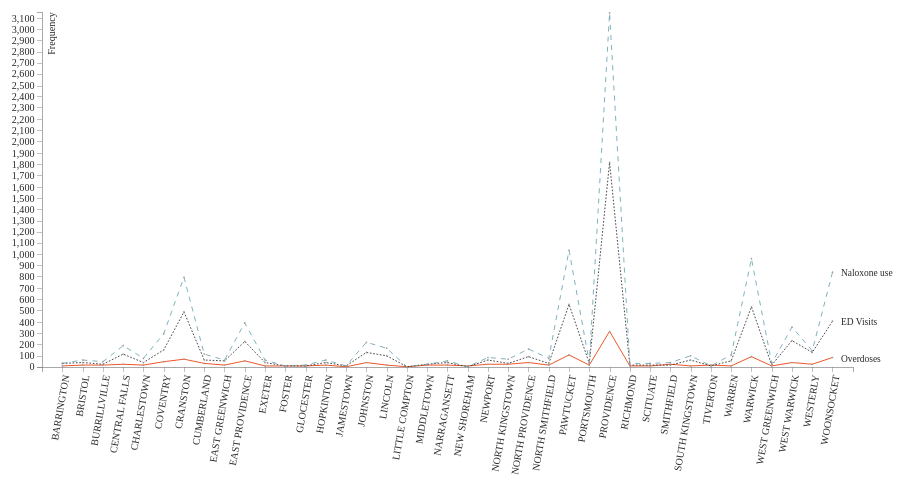
D3 v5 page, settled after 360 driven frames (6 s of simulated time); the page loaded 1 data file(s).


//------------------------1. PREPARATION------------------------//
//-----------------------------SVG------------------------------//  
const width = 960;
const height = 420;
const margin = 5;
const padding = 5;
const adj = 70;
// we are appending SVG first
const svg = d3.select("div#container").append("svg")
    .attr("preserveAspectRatio", "xMinYMin meet")
    .attr("viewBox", "-" 
          + adj + " -"
          + adj + " " 
          + (width + adj *3) + " " 
          + (height + adj*3))
    .style("padding", padding)
    .style("margin", margin)
    .classed("svg-content", true);

//-----------------------------DATA-----------------------------//
const dataset = d3.csv("ridoh.csv");
dataset.then(function(data) {
    var slices = data.columns.slice(1).map(function(id) { 
        return {
            id: id,
            values: data.map(function(d){
                return {
                    municipality: d.Municipality,
                    measurement: +d[id]
                };
            })
        };
    });
    
//----------------------------SCALES----------------------------//
const xScale = d3.scaleBand()
    .domain(data.map(function (d) { return d.Municipality; }))
    .rangeRound([0, width])
    .padding(1);
const yScale = d3.scaleLinear().rangeRound([height, 0]);
yScale.domain([(0), d3.max(slices, function(c) {
    return d3.max(c.values, function(d) { 
        return d.measurement + 4; }); 
        })
    ]);
    
//-----------------------------AXES-----------------------------//
const yaxis = d3.axisLeft()
    .ticks((slices[0].values).length)
    .scale(yScale); 
    
const xaxis = d3.axisBottom(xScale);
    
//----------------------------LINES-----------------------------//
const line = d3.line()
    .x(function(d) { return xScale(d.municipality); })
    .y(function(d) { return yScale(d.measurement); });  

let id = 0; 
const ids = function () {
    return "line-"+id++;
}

//---------------------------TOOLTIP----------------------------//
const tooltip = d3.select("body").append("div")
    .attr("class", "tooltip")
    .style("opacity", 0)
    .style("position", "absolute");

//-------------------------2. DRAWING---------------------------//
//-----------------------------AXES-----------------------------//
svg.append("g")
    .attr("class", "axis") 
    .attr("transform", "translate(0," + height + ")")
    .call(xaxis)
    .selectAll("text")
    .attr("transform", "rotate(-80)")
    .style("text-anchor", "end")
    .attr("x", -9)
    .attr("y", 1);
    
svg.append("g")
    .attr("class", "axis") 
    .call(yaxis)
    .append("text")
    .attr("transform", "rotate(-90)")
    .attr("dy", ".75em")
    .attr("y", 6)
    .style("text-anchor", "end")
    .text("Frequency");
    
//----------------------------LINES-----------------------------//
const lines = svg.selectAll("lines")
    .data(slices)
    .enter()
    .append("g");
    
    lines.append("path")
    .attr("class", ids)
    .attr("d", function(d) { return line(d.values); });
    
    lines.append("text")
    .attr("class","serie_label")
    .datum(function(d) { 
        return {
            id: d.id, 
            value: d.values[d.values.length - 1]}; })
    .attr("transform", function(d) { 
            return "translate(" + (xScale(d.value.municipality) + 5)  
            + "," + (yScale(d.value.measurement) + 5 ) + ")"; })
    .attr("x", 5)
    .text(function(d) { return d.id; });

//---------------------------POINTS-----------------------------//  
    lines.selectAll("points")
    .data(function(d) {return d.values})
    .enter()
    .append("circle")
    .attr("cx", function(d) { return xScale(d.municipality); })       
    .attr("cy", function(d) { return yScale(d.measurement); })     
    .attr("r", 1)
    .attr("class","point")
    .style("opacity", 1);

//---------------------------EVENTS-----------------------------//    
    lines.selectAll("circles")
    .data(function(d) { return(d.values); } )
    .enter()
    .append("circle")
    .attr("cx", function(d) { return xScale(d.municipality); })       
    .attr("cy", function(d) { return yScale(d.measurement); })     
    .attr('r', 10)
    .style("opacity", 0)
    .on('mouseover', function(d) {
        tooltip.transition()
    .delay(30)
        .duration(200)
        .style("opacity", 1);
        tooltip.html(d.measurement)
        .style("left", (d3.event.pageX + 25) + "px")
        .style("top", (d3.event.pageY) + "px"); 
        const selection = d3.select(this).raise();
        selection
        .transition()
        .delay("20")
        .duration("200")
        .attr("r", 6)
        .style("opacity", 1)
        .style("fill","#ed3700");
    })                
    .on("mouseout", function(d) {       
        tooltip.transition()        
        .duration(100)      
        .style("opacity", 0);  
        const selection = d3.select(this);
        selection
        .transition()
        .delay("20")
        .duration("200")
        .attr("r", 10)
        .style("opacity", 0);
    }); 

});


### data: ridoh.csv
Municipality, Overdoses, ED Visits, Naloxone use
BARRINGTON, 6, 30, 30
BRISTOL, 15, 39, 58
BURRILLVILLE, 14, 22, 44
CENTRAL FALLS, 25, 110, 188
CHARLESTOWN, 12, 38, 78
COVENTRY, 43, 150, 294
CRANSTON, 69, 490, 793
CUMBERLAND, 28, 61, 115
EAST GREENWICH, 13, 49, 60
EAST PROVIDENCE, 49, 228, 390
EXETER, 6, 35, 57
FOSTER, 8, 7, 10
GLOCESTER, 6, 9, 16
HOPKINTON, 12, 35, 59
JAMESTOWN, 0, 6, 8
JOHNSTON, 40, 127, 221
LINCOLN, 14, 95, 167
LITTLE COMPTON, 0, 0, 0
MIDDLETOWN, 13, 21, 26
NARRAGANSETT, 18, 36, 56
NEW SHOREHAM, 5, 0, 0
NEWPORT, 24, 63, 82
NORTH KINGSTOWN, 22, 29, 67
NORTH PROVIDENCE, 36, 89, 159
NORTH SMITHFIELD, 12, 32, 74
PAWTUCKET, 104, 553, 1034
PORTSMOUTH, 18, 31, 40
PROVIDENCE, 312, 1817, 3146
RICHMOND, 5, 15, 31
SCITUATE, 9, 12, 29
SMITHFIELD, 21, 17, 35
SOUTH KINGSTOWN, 8, 62, 95
TIVERTON, 13, 8, 7
WARREN, 10, 51, 106
WARWICK, 88, 535, 960
WEST GREENWICH, 7, 16, 30
WEST WARWICK, 41, 232, 351
WESTERLY, 23, 131, 140
WOONSOCKET, 79, 406, 842